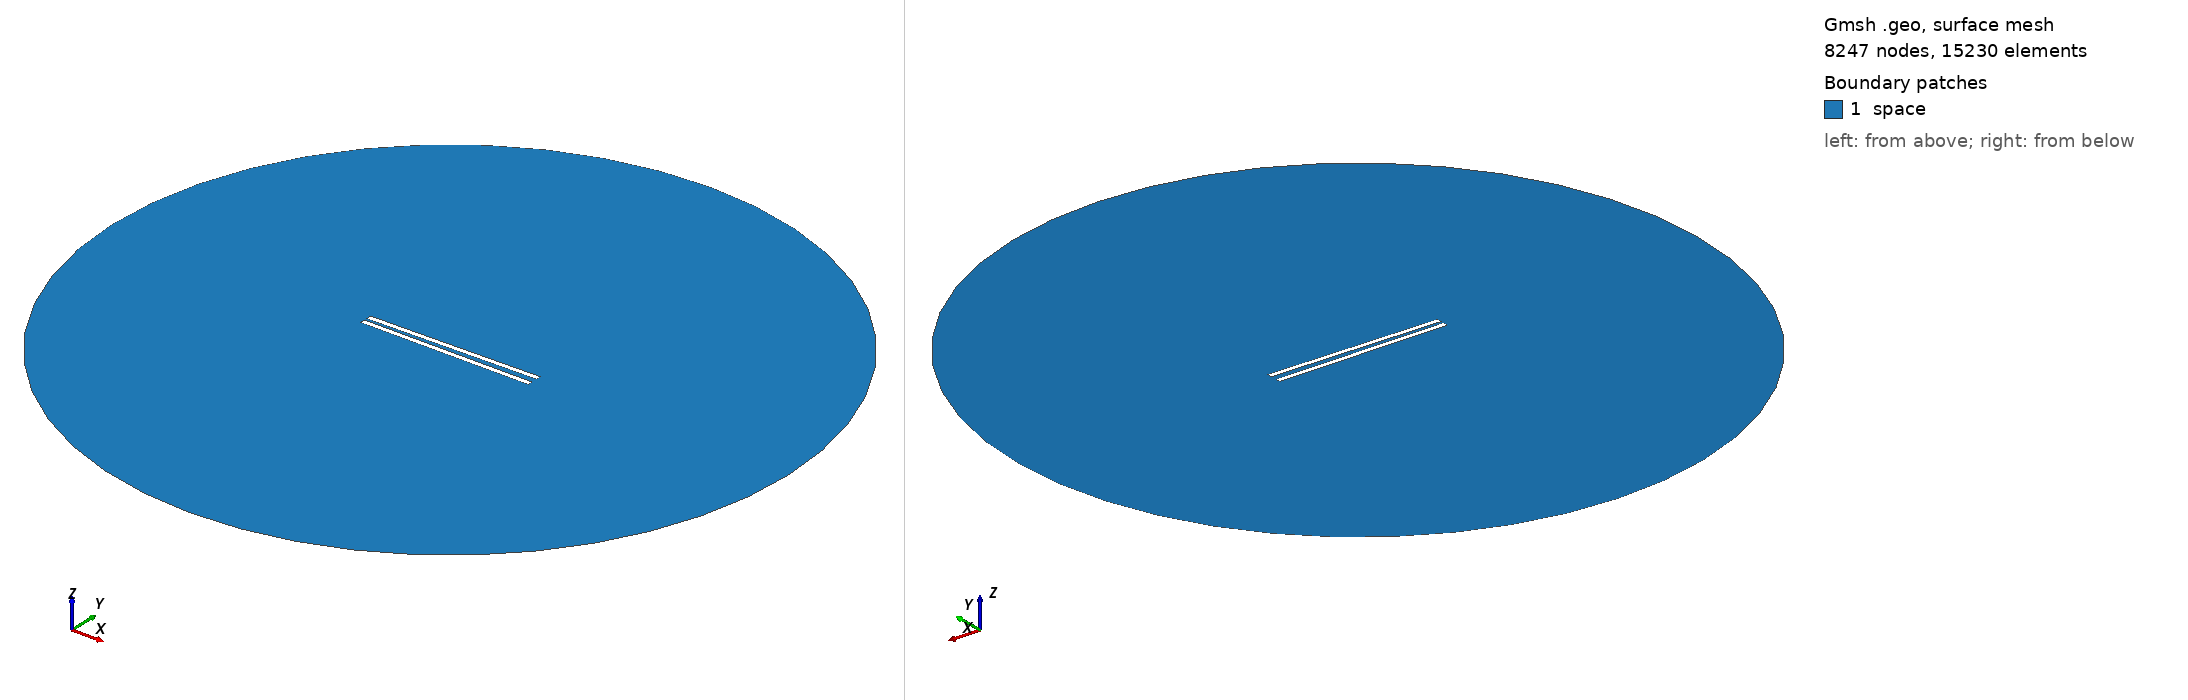

Gmsh geometry script, surface-meshed: 8247 nodes, 15230 surface elements. Boundary patches (legend numbers): 1 space. Left view from above one corner, right view from below the opposite corner. Legend entries are the model's physical surfaces. The drawing asked Gmsh for element sizes between 1% and 20% of the model's largest extent; the script's own settings can give other sizes.

=== 691.geo (drawn) ===
// Set the geometry kernel
SetFactory("OpenCASCADE");

//---------------------------------------
// Rectangles
//---------------------------------------

// Rectangle 1 (top)
Point(1) = {-49.56666666666667, 1.25, 0, 1.0};
Point(2) = {49.56666666666667, 1.25, 0, 1.0};
Point(3) = {49.56666666666667, 4.383333333333333, 0, 1.0};
Point(4) = {-49.56666666666667, 4.383333333333333, 0, 1.0};

Line(1) = {1, 2};
Line(2) = {2, 3};
Line(3) = {3, 4};
Line(4) = {4, 1};

Line Loop(1) = {1, 2, 3, 4};
Plane Surface(1) = {1};

Rotate { {0, 0, 1}, {0,  1.25,  0}, 0.017 } {
  Surface{1};
}

// Rectangle 2 (bottom)
Point(5) = {-49.56666666666667, -1.25, 0, 1.0};
Point(6) = {49.56666666666667, -1.25, 0, 1.0};
Point(7) = {49.56666666666667, -4.383333333333333, 0, 1.0};
Point(8) = {-49.56666666666667, -4.383333333333333, 0, 1.0};

Line(5) = {5, 6};
Line(6) = {6, 7};
Line(7) = {7, 8};
Line(8) = {8, 5};

Line Loop(2) = {5, 6, 7, 8};
Plane Surface(2) = {2}; 


//---------------------------------------
// Circle
//---------------------------------------

// Define points
Point(9) = {0, 0, 0};        // Center
Point(10) = {200, 0, 0};     // Start point
Point(11) = {0, 200, 0};     // 90 degrees
Point(12) = {-200, 0, 0};    // 180 degrees
Point(13) = {0, -200, 0};    // 270 degrees

// Define circle arcs (each needs start, center, end)
Circle(9) = {10, 9, 11};
Circle(10) = {11, 9, 12};
Circle(11) = {12, 9, 13};
Circle(12) = {13, 9, 10};

// Define curve loop and surface if needed
Curve Loop(3) = {9, 10, 11, 12};
Surface(3) = {3};

//---------------------------------------
// Define Physical Groups
//---------------------------------------                

//--- Physical Curves
// Physical groups for boundaries
Physical Line("force_segment", 10) = {1};
Physical Line("upper_plate", 11) = {2, 3, 4};
Physical Line("lower_plate", 12) = {5, 6, 7, 8};
Physical Line("boundary", 20) = {9, 10, 11, 12};

// Subtract Rectangles from Circle
BooleanDifference{ Surface{3}; Delete; }{ Surface{1}; Surface{2}; Delete; }
//--- Physical Surfaces
Physical Surface("space", 30) = {3};


//---------------------------------------
// Fine mesh near the plates
//--------------------------------------- 

// Define a distance field for mesh refinement
Field[1] = Distance;
Field[1].CurvesList = {1, 2, 3, 4, 5, 6, 7, 8};  // Rectangle curves
Field[1].NumPointsPerCurve = 200;

c = 0.3;
// Define threshold field to control mesh size based on distance to attractor
Field[2] = Threshold;
Field[2].IField = 1;
Field[2].LcMin = c; // Minimum element size near the attractor
Field[2].LcMax = 100*c;  // Maximum element size away from the attractor
Field[2].DistMin = 0.01;
Field[2].DistMax = 40;

Background Field = 2;

//---------------------------------------
// 6. Generate the Mesh
//---------------------------------------
Mesh 2;  // 2D mesh generation
